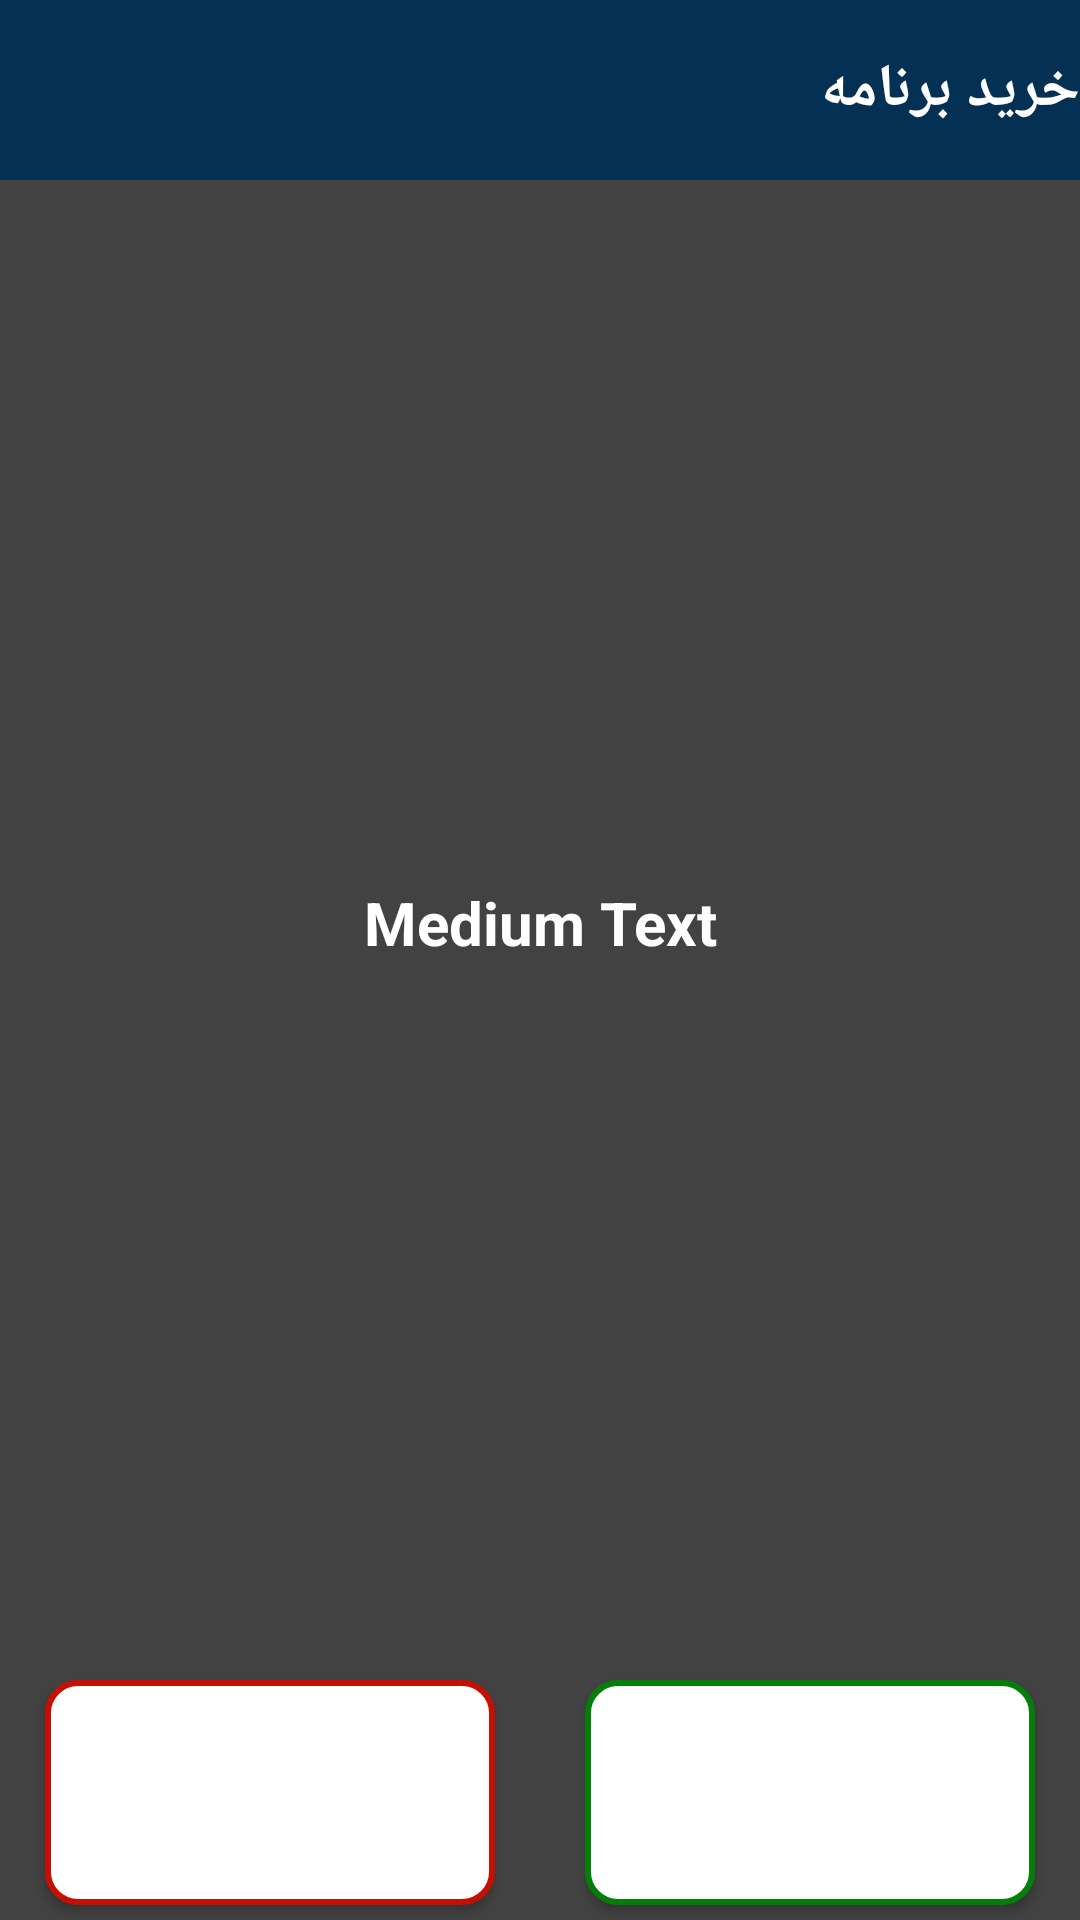

Layout XML and referenced resources for this Android screen:
<!-- AndroidManifest.xml: application theme AppTheme -->
<!-- res/layout/buyapp.xml -->
<?xml version="1.0" encoding="utf-8"?>
<RelativeLayout xmlns:android="http://schemas.android.com/apk/res/android"
    android:orientation="vertical" android:layout_width="match_parent"
    android:layout_height="match_parent"
    android:background="@color/cardview_dark_background">

    <LinearLayout
        android:orientation="horizontal"
        android:layout_width="match_parent"
        android:layout_height="85dp"
        android:layout_gravity="center_horizontal"
        android:layout_alignParentBottom="true"
        android:layout_alignParentLeft="true"
        android:layout_alignParentStart="true"
        android:id="@+id/linearLayout5">

        <Button
            android:layout_width="0dp"
            android:layout_height="match_parent"
            android:text="بازگشت"
            android:id="@+id/buyapp_cancel"
            android:layout_weight="1"
            android:background="@drawable/button_style_cancel"
            android:textSize="15dp"
            android:textColor="#FFFFFF"
            android:textStyle="bold"
            android:layout_marginLeft="15dp"
            android:layout_marginRight="15dp"
            android:layout_marginTop="5dp"
            android:layout_marginBottom="5dp" />

        <Button
            android:layout_width="0dp"
            android:layout_height="match_parent"
            android:text="خرید"
            android:id="@+id/buyapp_buy"
            android:layout_weight="1"
            android:background="@drawable/button_style_save"
            android:textSize="15dp"
            android:textColor="#FFFFFF"
            android:textStyle="bold"
            android:layout_marginLeft="15dp"
            android:layout_marginRight="15dp"
            android:layout_marginTop="5dp"
            android:layout_marginBottom="5dp" />
    </LinearLayout>

    <TextView
        android:layout_width="match_parent"
        android:layout_height="60dp"
        android:textAppearance="?android:attr/textAppearanceMedium"
        android:text="خرید برنامه"
        android:id="@+id/textView4"
        android:layout_alignParentTop="true"
        android:background="@color/colorPrimary"
        android:gravity="center_vertical|right"
        android:textColor="#ffffff"
        android:textStyle="bold"
        android:textSize="20dp" />

    <TextView
        android:layout_width="match_parent"
        android:layout_height="wrap_content"
        android:textAppearance="?android:attr/textAppearanceMedium"
        android:text="Medium Text"
        android:id="@+id/buyapp_text"
        android:layout_below="@+id/textView4"
        android:layout_centerHorizontal="true"
        android:layout_above="@+id/linearLayout5"
        android:textSize="20dp"
        android:gravity="center_vertical|center_horizontal"
        android:textColor="#FFFFFF"
        android:textStyle="bold" />

</RelativeLayout>
<!-- resources referenced by this layout -->
<resources>
  <color name="colorPrimary">#043153</color>
  <!-- drawable button_style_cancel (drawable) -->
  <?xml version="1.0" encoding="utf-8"?>
  <selector xmlns:android="http://schemas.android.com/apk/res/android">
      <item android:state_pressed="true" >
          <shape>
              <gradient
                  android:startColor="@color/white"
                  android:centerColor="@color/white"
                  android:endColor="@color/white"
                  android:angle="270" />
              <stroke
                  android:width="2dp"
                  android:color="@color/red_dark" />
              <corners
                  android:radius="25dp" />
              <padding
                  android:left="10dp"
                  android:top="10dp"
                  android:right="10dp"
                  android:bottom="10dp" />
          </shape>
      </item>
      <item>
          <shape>
              <gradient
                  android:startColor="@color/white"
                  android:centerColor="@color/white"
                  android:endColor="@color/white"
                  android:angle="270" />
              <stroke
                  android:width="2dp"
                  android:color="@color/red_dark" />
              <corners
                  android:radius="10dp"/>
              <padding
                  android:left="10dp"
                  android:top="10dp"
                  android:right="10dp"
                  android:bottom="10dp" />
          </shape>
      </item>
  </selector>
  <!-- drawable button_style_save (drawable) -->
  <?xml version="1.0" encoding="utf-8"?>
  <selector xmlns:android="http://schemas.android.com/apk/res/android">
      <item android:state_pressed="true" >
          <shape>
              <gradient
                  android:startColor="@color/white"
                  android:centerColor="@color/white"
                  android:endColor="@color/white"
                  android:angle="270" />
  
              <stroke
                  android:width="2dp"
                  android:color="@color/green_dark" />
              <corners
                  android:radius="25dp" />
              <padding
                  android:left="10dp"
                  android:top="10dp"
                  android:right="10dp"
                  android:bottom="10dp" />
          </shape>
      </item>
      <item>
          <shape>
              <gradient
                  android:startColor="@color/white"
                  android:centerColor="@color/white"
                  android:endColor="@color/white"
                  android:angle="270" />
              <stroke
                  android:width="2dp"
                  android:color="@color/green_dark" />
              <corners
                  android:radius="10dp"/>
              <padding
                  android:left="10dp"
                  android:top="10dp"
                  android:right="10dp"
                  android:bottom="10dp" />
          </shape>
      </item>
  </selector>
  <style name="AppTheme" parent="Theme.AppCompat.Light.DarkActionBar">
          
          <item name="colorPrimary">@color/colorPrimary</item>
          <item name="colorPrimaryDark">@color/colorPrimaryDark</item>
          <item name="colorAccent">@color/colorAccent</item>
      </style>
  <color name="white">#FFFFFF</color>
  <color name="red_dark">#C50F02</color>
  <color name="green_dark">#057E09</color>
  <color name="colorPrimaryDark">#010211</color>
  <color name="colorAccent">#028A88</color>
</resources>
